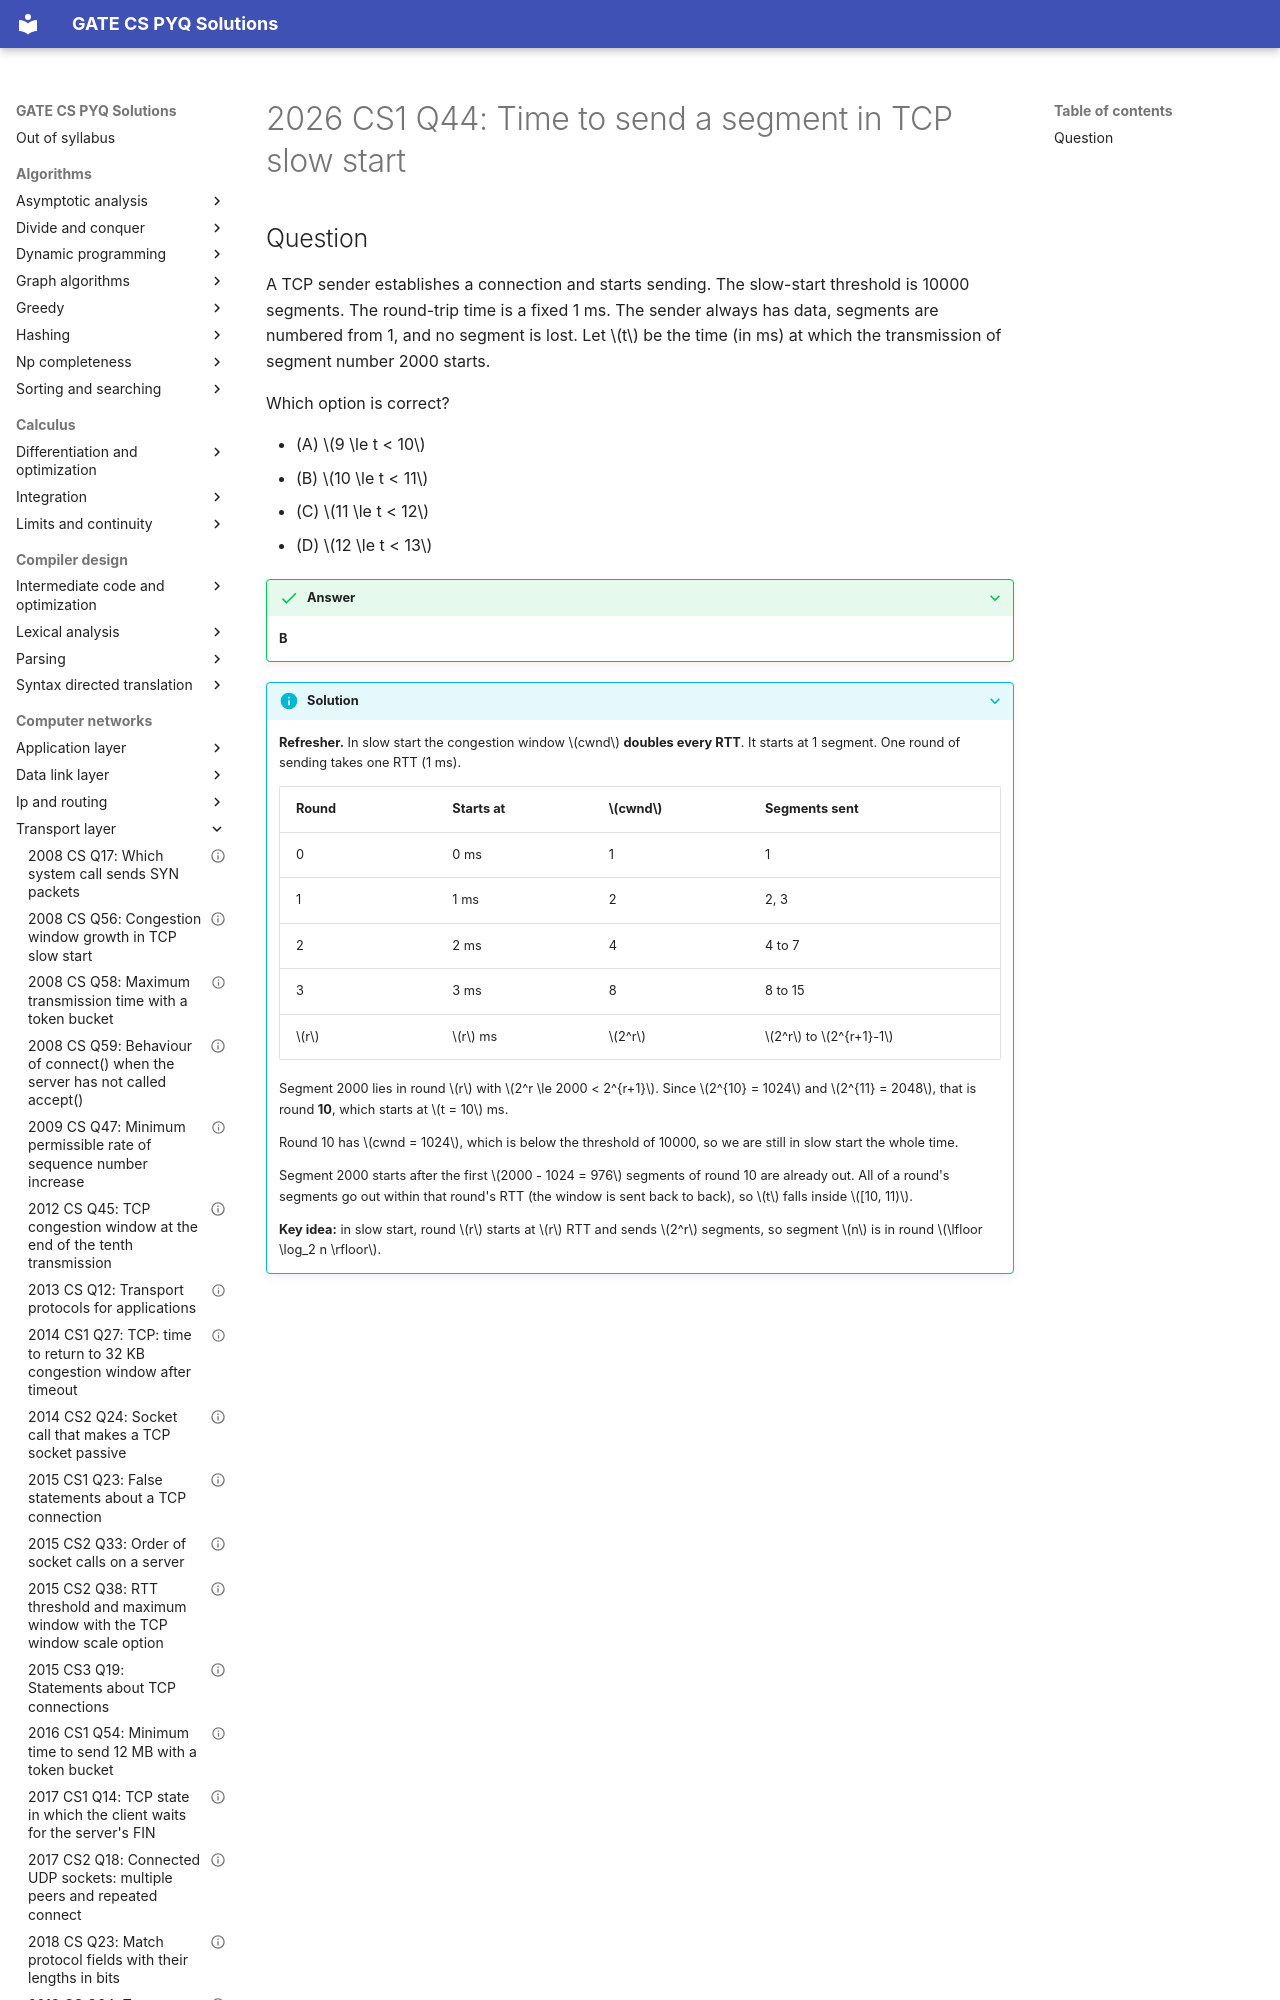

repository: saheenusman/GATE-PYQs · page: computer-networks/transport-layer/2026-set1-q44/index.html · generator: mkdocs

---
title: "2026 CS1 Q44: Time to send a segment in TCP slow start"
year: 2026
set: 1
paper: CS1
q_no: 44
subject: computer-networks
topic: transport-layer
also: []
marks: 2
type: MCQ
official_answer: "B"
status: verified
---

# 2026 CS1 Q44: Time to send a segment in TCP slow start
